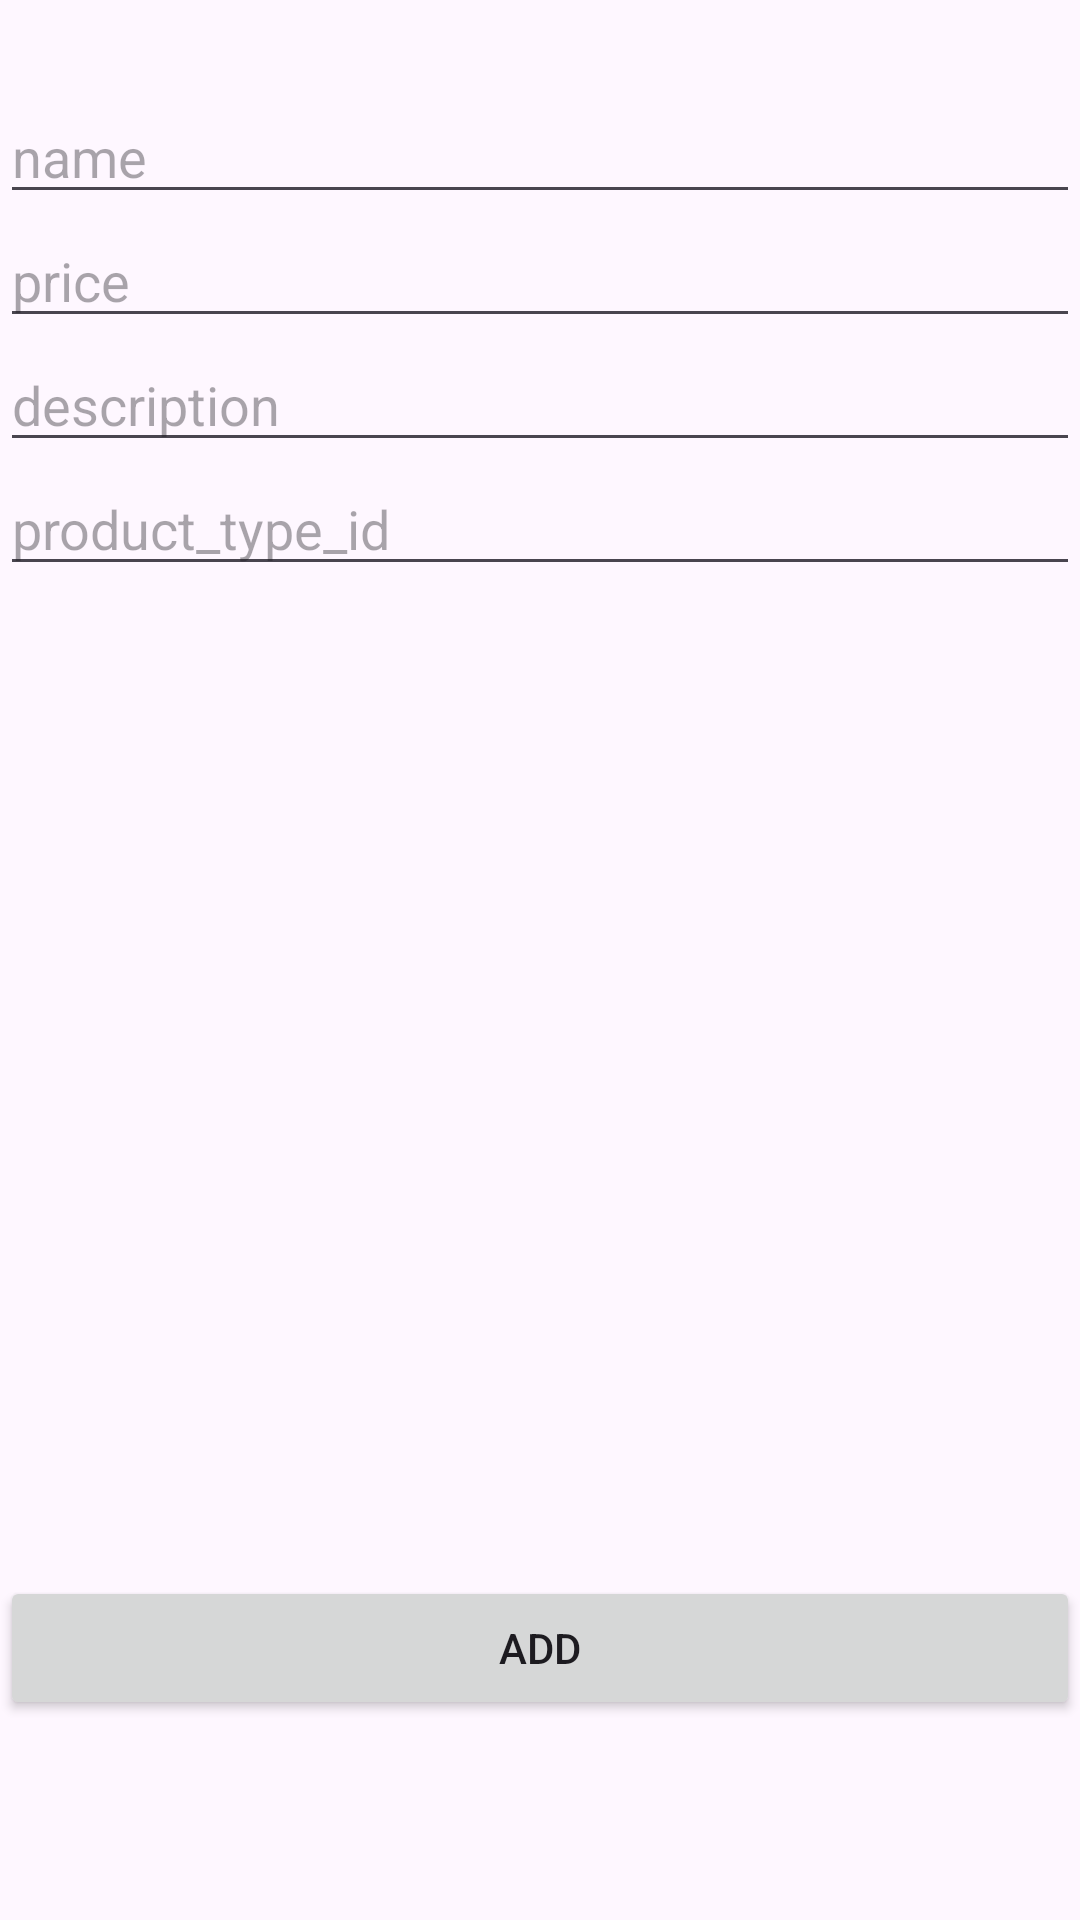

This screen was rendered from an Android layout file. Write that file and the resources it references.
<!-- AndroidManifest.xml: application theme Theme.AdminAppBangHangOnline -->
<!-- res/layout/activity_product.xml -->
<?xml version="1.0" encoding="utf-8"?>
<LinearLayout xmlns:android="http://schemas.android.com/apk/res/android"
    xmlns:app="http://schemas.android.com/apk/res-auto"
    xmlns:tools="http://schemas.android.com/tools"
    android:layout_width="match_parent"
    android:layout_height="match_parent"
    android:orientation="vertical"
    tools:context=".view.activity.AddProductActivity">

    <EditText
        android:id="@+id/edName"
        android:layout_width="match_parent"
        android:layout_height="wrap_content"
        android:layout_marginTop="30dp"
        android:hint="name"
        />
    <EditText
        android:id="@+id/edPrice"
        android:layout_width="match_parent"
        android:layout_height="wrap_content"
        android:hint="price"
        />
    <EditText
        android:id="@+id/edDescription"
        android:layout_width="match_parent"
        android:layout_height="wrap_content"
        android:hint="description"
        />
    <EditText
        android:id="@+id/edProductTypeId"
        android:layout_width="match_parent"
        android:layout_height="wrap_content"
        android:hint="product_type_id"
        />

    <ImageView
        android:id="@+id/imgProduct"
        android:layout_width="300dp"
        android:layout_height="300dp"
        android:src="@mipmap/ic_launcher"
        android:layout_marginTop="30dp"
        />

    <Button
        android:id="@+id/btnSave"
        android:layout_width="match_parent"
        android:layout_height="wrap_content"
        android:text="add"
        />
</LinearLayout>
<!-- resources referenced by this layout -->
<resources>
  <style name="Theme.AdminAppBangHangOnline" parent="Base.Theme.AdminAppBangHangOnline" />
  <style name="Base.Theme.AdminAppBangHangOnline" parent="Theme.Material3.DayNight.NoActionBar">
          
          
          <item name="android:windowLightStatusBar">true</item>
      </style>
</resources>
